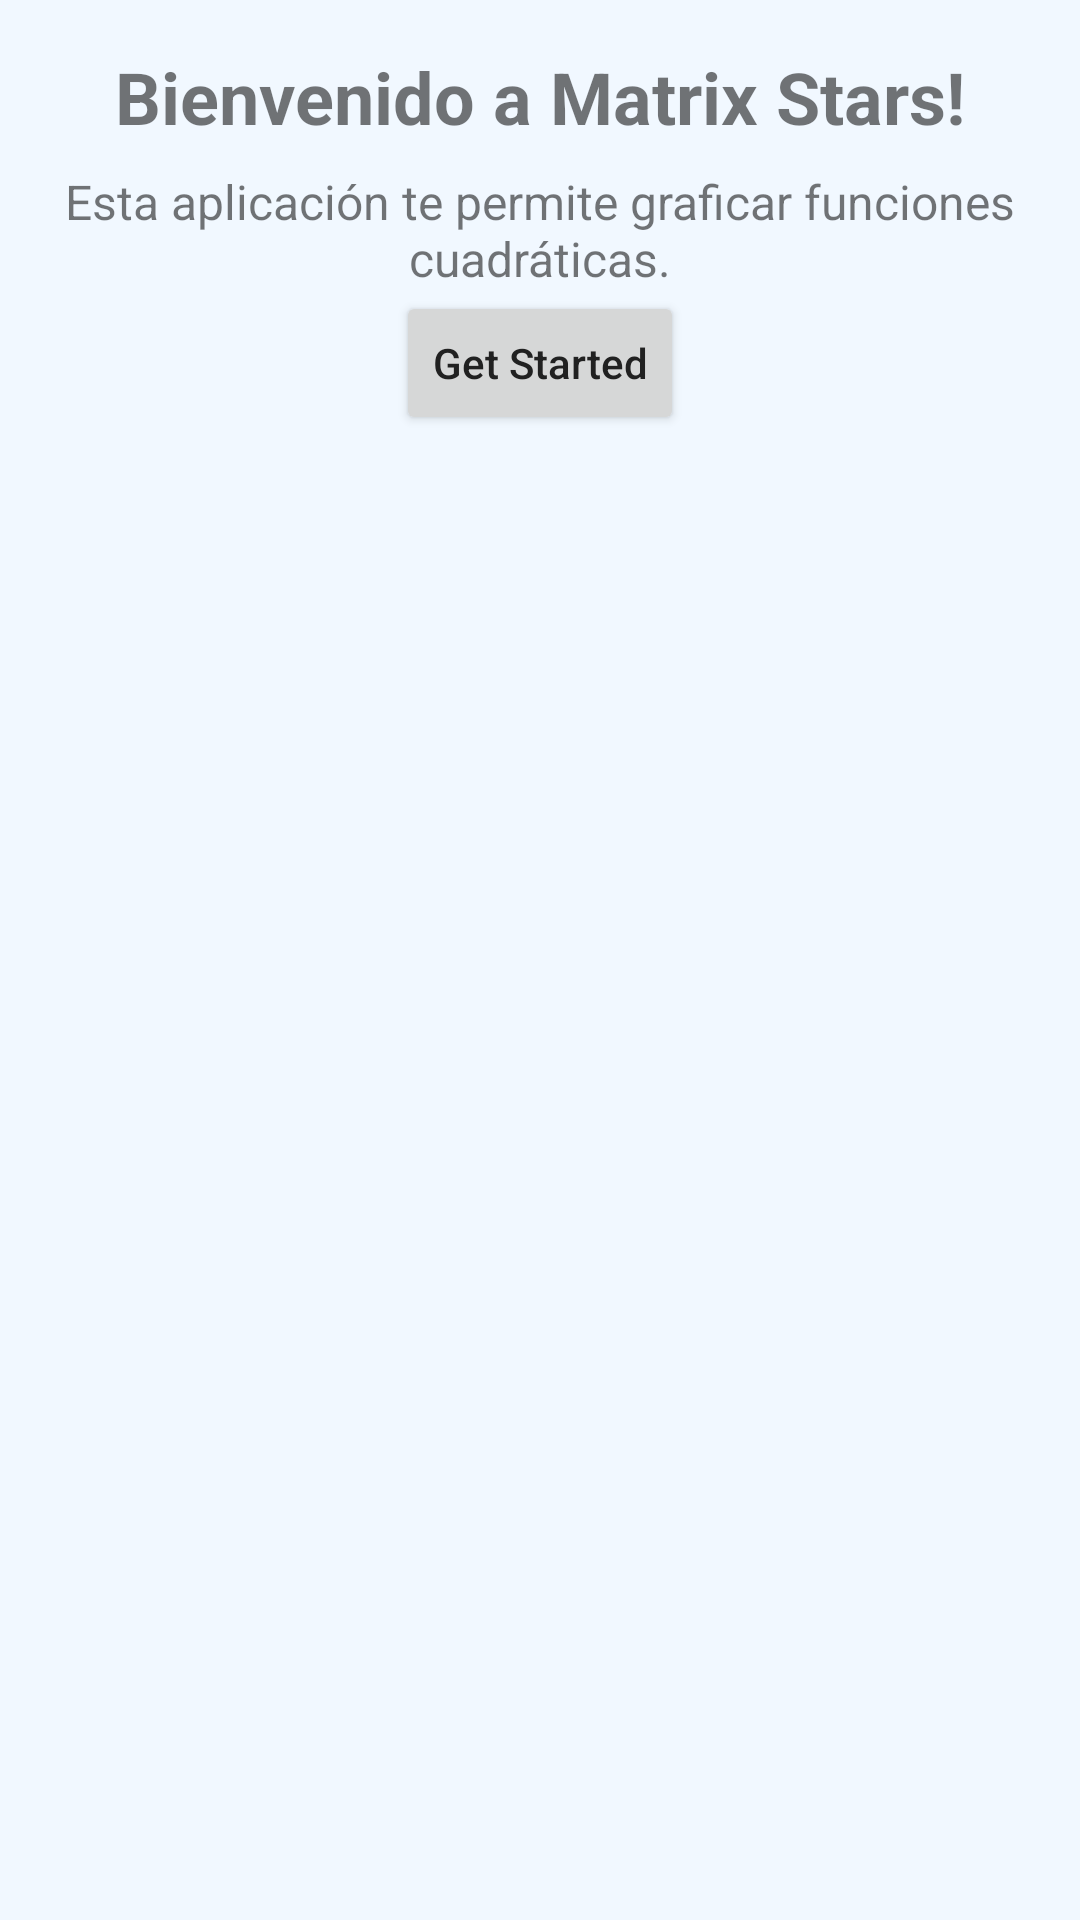

Layout XML and referenced resources for this Android screen:
<!-- AndroidManifest.xml: application theme Theme.MatrixStars -->
<!-- res/layout/activity_pantallabienvenida.xml -->
<?xml version="1.0" encoding="utf-8"?>
<androidx.constraintlayout.widget.ConstraintLayout xmlns:android="http://schemas.android.com/apk/res/android"
    xmlns:app="http://schemas.android.com/apk/res-auto"
    xmlns:tools="http://schemas.android.com/tools"
    android:layout_width="match_parent"
    android:layout_height="match_parent"
    android:padding="16dp"
    tools:context=".WelcomeActivity">

    
    <TextView
        android:id="@+id/welcomeText"
        android:layout_width="wrap_content"
        android:layout_height="wrap_content"
        android:text="Bienvenido a Matrix Stars!"
        android:textSize="24sp"
        android:textStyle="bold"
        android:layout_marginBottom="16dp"
        app:layout_constraintTop_toTopOf="parent"
        app:layout_constraintLeft_toLeftOf="parent"
        app:layout_constraintRight_toRightOf="parent"
        app:layout_constraintHorizontal_bias="0.5" />

    
    <TextView
        android:id="@+id/appDescription"
        android:layout_width="0dp"
        android:layout_height="wrap_content"
        android:text="Esta aplicación te permite graficar funciones cuadráticas."
        android:textSize="16sp"
        android:layout_marginTop="8dp"
        android:layout_marginBottom="32dp"
        android:textAlignment="center"
        app:layout_constraintTop_toBottomOf="@id/welcomeText"
        app:layout_constraintLeft_toLeftOf="parent"
        app:layout_constraintRight_toRightOf="parent" />

    
    <Button
        android:id="@+id/startButton"
        android:layout_width="wrap_content"
        android:layout_height="wrap_content"
        android:text="Get Started"
        android:textAllCaps="false"
        app:layout_constraintTop_toBottomOf="@id/appDescription"
        app:layout_constraintLeft_toLeftOf="parent"
        app:layout_constraintRight_toRightOf="parent"
        app:layout_constraintHorizontal_bias="0.5" />
</androidx.constraintlayout.widget.ConstraintLayout>
<!-- resources referenced by this layout -->
<resources>
  <style name="Theme.MatrixStars" parent="Theme.MaterialComponents.DayNight.NoActionBar">
          
          <item name="colorPrimary">@color/colorPrimary</item>
          <item name="colorPrimaryVariant">@color/colorPrimaryVariant</item>
          <item name="colorOnPrimary">@color/colorOnPrimary</item>
  
          
          <item name="colorSecondary">@color/colorSecondary</item>
          <item name="colorSecondaryVariant">@color/colorSecondaryVariant</item>
          <item name="colorOnSecondary">@color/colorOnSecondary</item>
  
          
          <item name="android:windowBackground">@color/colorBackground</item>
          <item name="android:textColorPrimary">@color/colorTextPrimary</item>
          <item name="android:textColorSecondary">@color/colorTextSecondary</item>
  
          <item name="android:statusBarColor">@color/colorPrimary</item> 
  
      </style>
  <color name="colorPrimary">#2196F3</color>
  <color name="colorPrimaryVariant">#1976D2</color>
  <color name="colorOnPrimary">#FFFFFF</color>
  <color name="colorSecondary">#03A9F4</color>
  <color name="colorSecondaryVariant">#0288D1</color>
  <color name="colorOnSecondary">#FFFFFF</color>
  <color name="colorBackground">#F1F8FF</color>
  <color name="colorTextPrimary">#212121</color>
  <color name="colorTextSecondary">#757575</color>
</resources>
